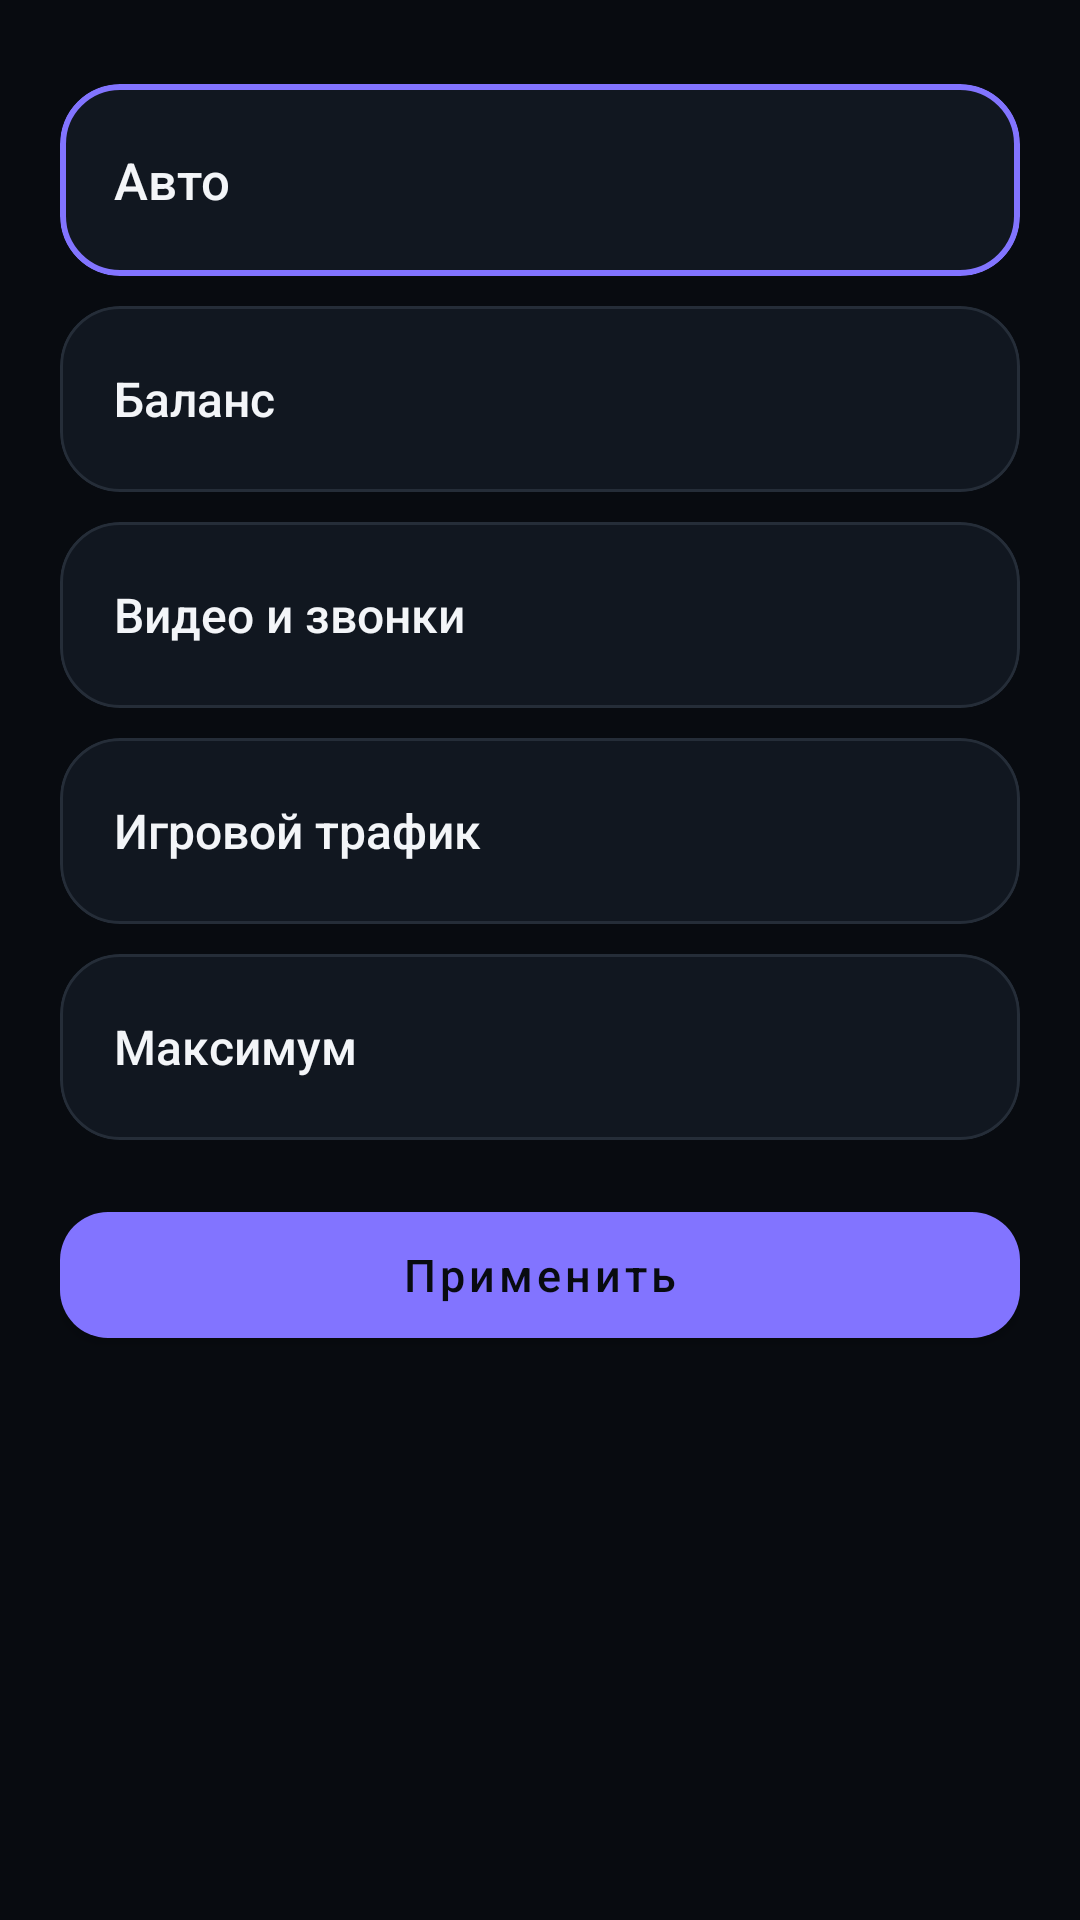

This screen was rendered from an Android layout file. Write that file and the resources it references.
<!-- AndroidManifest.xml: activity theme Theme.ZapretMobile.Settings -->
<!-- res/layout/activity_strategy_picker.xml -->
<?xml version="1.0" encoding="utf-8"?>
<androidx.core.widget.NestedScrollView xmlns:android="http://schemas.android.com/apk/res/android"
    xmlns:app="http://schemas.android.com/apk/res-auto"
    android:layout_width="match_parent"
    android:layout_height="match_parent"
    android:background="@color/zapret_mist"
    android:fillViewport="true"
    android:overScrollMode="never">

    <LinearLayout
        android:layout_width="match_parent"
        android:layout_height="wrap_content"
        android:orientation="vertical"
        android:paddingStart="20dp"
        android:paddingTop="20dp"
        android:paddingEnd="20dp"
        android:paddingBottom="28dp">

        <com.google.android.material.card.MaterialCardView
            android:id="@+id/strategy_auto_card"
            android:layout_width="match_parent"
            android:layout_height="wrap_content"
            android:layout_marginTop="8dp"
            app:cardBackgroundColor="@color/zapret_porcelain"
            app:cardCornerRadius="20dp"
            app:cardElevation="0dp"
            app:strokeColor="@color/zapret_violet"
            app:strokeWidth="2dp">

            <LinearLayout
                android:layout_width="match_parent"
                android:layout_height="wrap_content"
                android:minHeight="64dp"
                android:gravity="center_vertical"
                android:orientation="vertical"
                android:paddingStart="18dp"
                android:paddingTop="16dp"
                android:paddingEnd="18dp"
                android:paddingBottom="16dp">

                <TextView
                    android:layout_width="wrap_content"
                    android:layout_height="wrap_content"
                    android:fontFamily="sans-serif-medium"
                    android:text="@string/strategy_auto"
                    android:textColor="@color/zapret_ink"
                    android:textSize="17sp" />
            </LinearLayout>
        </com.google.android.material.card.MaterialCardView>

        <com.google.android.material.card.MaterialCardView
            android:id="@+id/strategy_balanced_card"
            android:layout_width="match_parent"
            android:layout_height="wrap_content"
            android:layout_marginTop="10dp"
            app:cardBackgroundColor="@color/zapret_porcelain"
            app:cardCornerRadius="20dp"
            app:cardElevation="0dp"
            app:strokeColor="@color/zapret_line"
            app:strokeWidth="1dp">

            <LinearLayout
                android:layout_width="match_parent"
                android:layout_height="wrap_content"
                android:minHeight="62dp"
                android:gravity="center_vertical"
                android:orientation="vertical"
                android:paddingStart="18dp"
                android:paddingTop="15dp"
                android:paddingEnd="18dp"
                android:paddingBottom="15dp">

                <TextView
                    android:layout_width="wrap_content"
                    android:layout_height="wrap_content"
                    android:fontFamily="sans-serif-medium"
                    android:text="@string/strategy_balanced"
                    android:textColor="@color/zapret_ink"
                    android:textSize="16sp" />
            </LinearLayout>
        </com.google.android.material.card.MaterialCardView>

        <com.google.android.material.card.MaterialCardView
            android:id="@+id/strategy_messaging_card"
            android:layout_width="match_parent"
            android:layout_height="wrap_content"
            android:layout_marginTop="10dp"
            app:cardBackgroundColor="@color/zapret_porcelain"
            app:cardCornerRadius="20dp"
            app:cardElevation="0dp"
            app:strokeColor="@color/zapret_line"
            app:strokeWidth="1dp">

            <LinearLayout
                android:layout_width="match_parent"
                android:layout_height="wrap_content"
                android:minHeight="62dp"
                android:gravity="center_vertical"
                android:orientation="vertical"
                android:paddingStart="18dp"
                android:paddingTop="15dp"
                android:paddingEnd="18dp"
                android:paddingBottom="15dp">

                <TextView
                    android:layout_width="wrap_content"
                    android:layout_height="wrap_content"
                    android:fontFamily="sans-serif-medium"
                    android:text="@string/strategy_messaging"
                    android:textColor="@color/zapret_ink"
                    android:textSize="16sp" />
            </LinearLayout>
        </com.google.android.material.card.MaterialCardView>

        <com.google.android.material.card.MaterialCardView
            android:id="@+id/strategy_games_card"
            android:layout_width="match_parent"
            android:layout_height="wrap_content"
            android:layout_marginTop="10dp"
            app:cardBackgroundColor="@color/zapret_porcelain"
            app:cardCornerRadius="20dp"
            app:cardElevation="0dp"
            app:strokeColor="@color/zapret_line"
            app:strokeWidth="1dp">

            <LinearLayout
                android:layout_width="match_parent"
                android:layout_height="wrap_content"
                android:minHeight="62dp"
                android:gravity="center_vertical"
                android:orientation="vertical"
                android:paddingStart="18dp"
                android:paddingTop="15dp"
                android:paddingEnd="18dp"
                android:paddingBottom="15dp">

                <TextView
                    android:layout_width="wrap_content"
                    android:layout_height="wrap_content"
                    android:fontFamily="sans-serif-medium"
                    android:text="@string/strategy_games"
                    android:textColor="@color/zapret_ink"
                    android:textSize="16sp" />
            </LinearLayout>
        </com.google.android.material.card.MaterialCardView>

        <com.google.android.material.card.MaterialCardView
            android:id="@+id/strategy_strong_card"
            android:layout_width="match_parent"
            android:layout_height="wrap_content"
            android:layout_marginTop="10dp"
            app:cardBackgroundColor="@color/zapret_porcelain"
            app:cardCornerRadius="20dp"
            app:cardElevation="0dp"
            app:strokeColor="@color/zapret_line"
            app:strokeWidth="1dp">

            <LinearLayout
                android:layout_width="match_parent"
                android:layout_height="wrap_content"
                android:minHeight="62dp"
                android:gravity="center_vertical"
                android:orientation="vertical"
                android:paddingStart="18dp"
                android:paddingTop="15dp"
                android:paddingEnd="18dp"
                android:paddingBottom="15dp">

                <TextView
                    android:layout_width="wrap_content"
                    android:layout_height="wrap_content"
                    android:fontFamily="sans-serif-medium"
                    android:text="@string/strategy_strong"
                    android:textColor="@color/zapret_ink"
                    android:textSize="16sp" />
            </LinearLayout>
        </com.google.android.material.card.MaterialCardView>

        <com.google.android.material.button.MaterialButton
            android:id="@+id/strategy_apply_button"
            android:layout_width="match_parent"
            android:layout_height="54dp"
            android:layout_marginTop="18dp"
            android:fontFamily="sans-serif-medium"
            android:text="@string/strategy_apply"
            android:textAllCaps="false"
            android:textColor="@color/zapret_mist"
            android:textSize="15sp"
            app:backgroundTint="@color/zapret_violet"
            app:cornerRadius="16dp" />
    </LinearLayout>
</androidx.core.widget.NestedScrollView>
<!-- resources referenced by this layout -->
<resources>
  <color name="zapret_ink">#F3F5F8</color>
  <color name="zapret_line">#252D38</color>
  <color name="zapret_mist">#080B10</color>
  <color name="zapret_porcelain">#111720</color>
  <color name="zapret_violet">#8274FF</color>
  <string name="strategy_apply">Применить</string>
  <string name="strategy_auto">Авто</string>
  <string name="strategy_balanced">Баланс</string>
  <string name="strategy_games">Игровой трафик</string>
  <string name="strategy_messaging">Видео и звонки</string>
  <string name="strategy_strong">Максимум</string>
  <style name="Theme.ZapretMobile.Settings" parent="Theme.MaterialComponents.DayNight.DarkActionBar">
          <item name="colorPrimary">@color/zapret_violet</item>
          <item name="colorPrimaryVariant">@color/zapret_violet_dark</item>
          <item name="colorOnPrimary">@color/white</item>
          <item name="colorSecondary">@color/zapret_violet</item>
          <item name="colorSecondaryVariant">@color/zapret_violet_dark</item>
          <item name="colorOnSecondary">@color/white</item>
          <item name="colorSurface">@color/zapret_porcelain</item>
          <item name="colorOnSurface">@color/zapret_ink</item>
          <item name="android:colorBackground">@color/zapret_mist</item>
          <item name="android:fontFamily">sans-serif</item>
          <item name="android:navigationBarColor">@color/zapret_mist</item>
          <item name="android:statusBarColor">@color/zapret_violet_dark</item>
      </style>
  <color name="zapret_violet_dark">#6653F3</color>
  <color name="white">#FFFFFFFF</color>
</resources>
